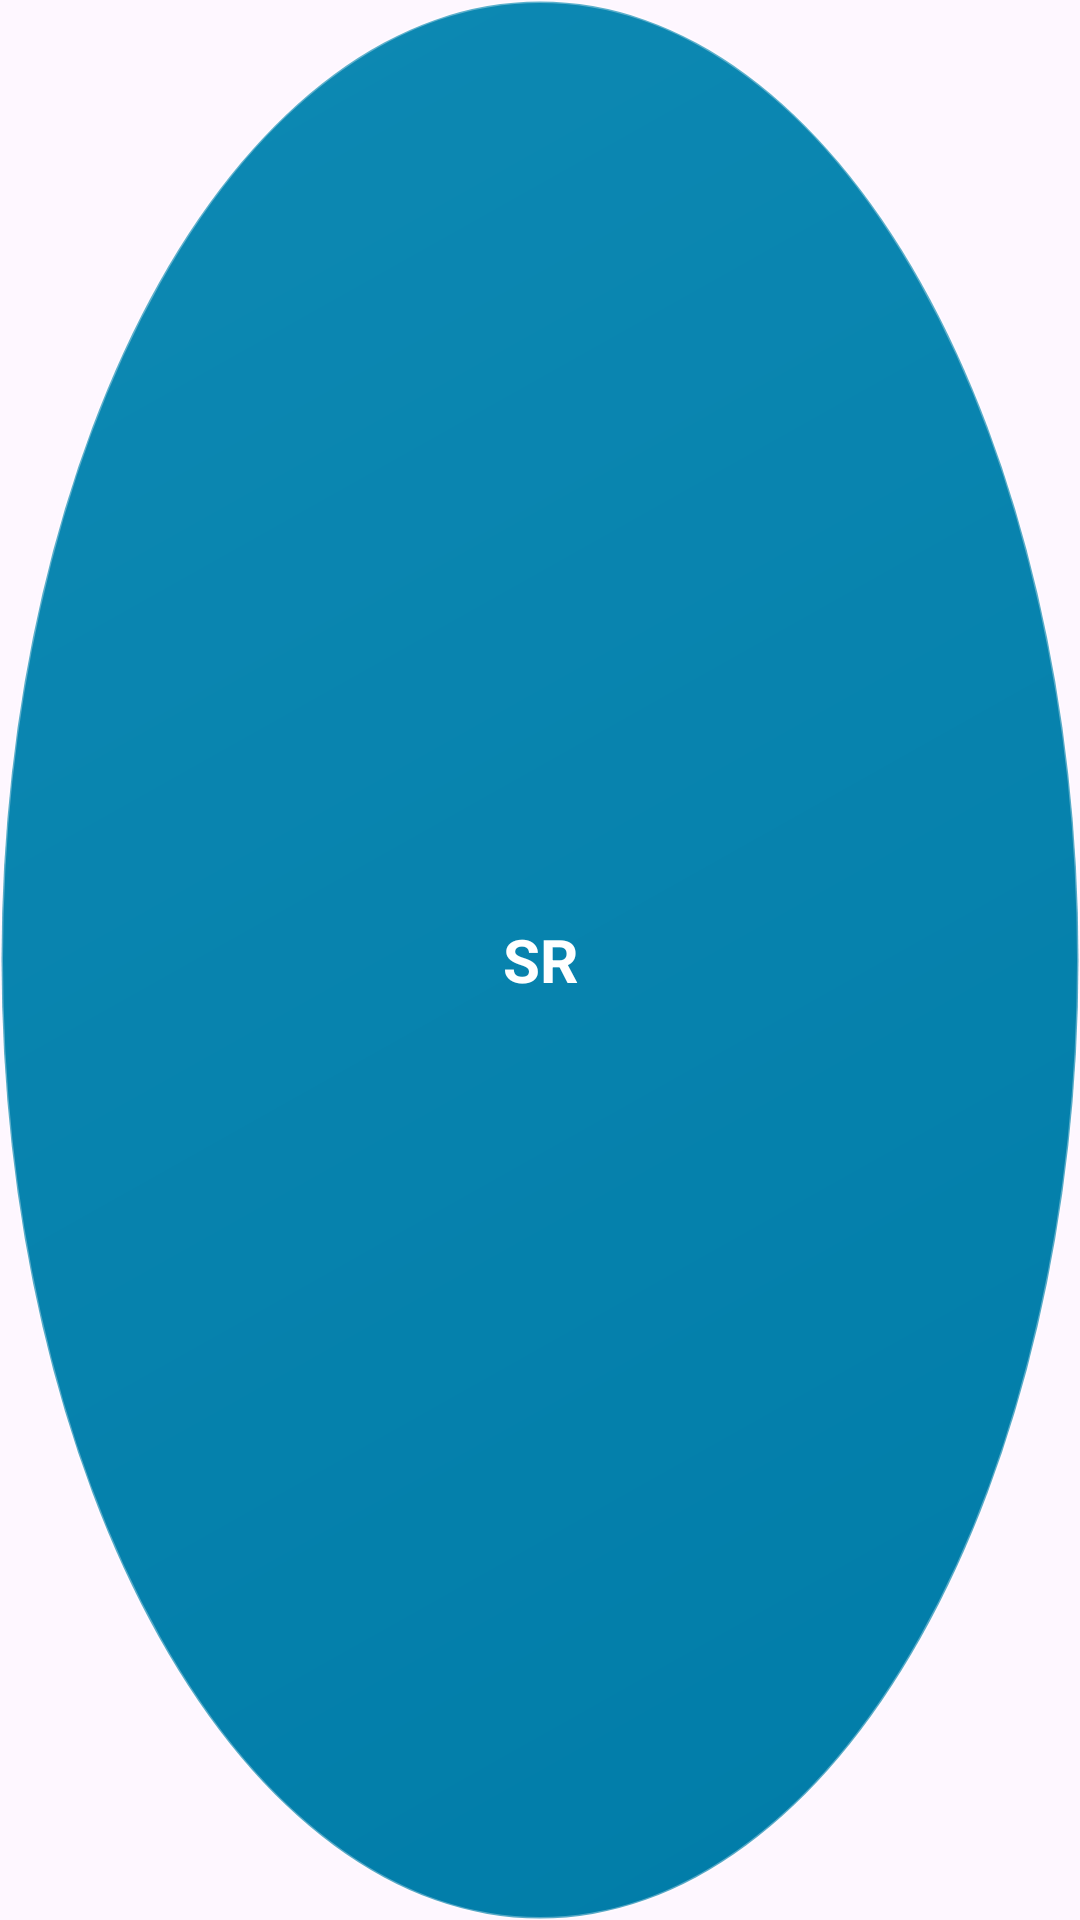

This screen was rendered from an Android layout file. Write that file and the resources it references.
<!-- AndroidManifest.xml: application theme Theme.SumRead -->
<!-- res/layout/overlay_bubble.xml -->
<?xml version="1.0" encoding="utf-8"?>
<FrameLayout xmlns:android="http://schemas.android.com/apk/res/android"
    android:id="@+id/overlayBubbleRoot"
    android:layout_width="68dp"
    android:layout_height="68dp"
    android:background="@drawable/bg_overlay_bubble"
    android:clickable="true"
    android:focusable="true"
    android:padding="14dp">

    <TextView
        android:id="@+id/overlayBubbleLabel"
        android:layout_width="match_parent"
        android:layout_height="match_parent"
        android:gravity="center"
        android:text="SR"
        android:textColor="@android:color/white"
        android:textSize="20sp"
        android:textStyle="bold" />

</FrameLayout>
<!-- resources referenced by this layout -->
<resources>
  <!-- drawable bg_overlay_bubble (drawable) -->
  <?xml version="1.0" encoding="utf-8"?>
  <ripple xmlns:android="http://schemas.android.com/apk/res/android"
      android:color="#40FFFFFF">
      <item>
          <shape android:shape="oval">
              <gradient
                  android:angle="315"
                  android:endColor="#007CA8"
                  android:startColor="#0E89B3" />
              <size android:width="60dp" android:height="60dp" />
              <stroke android:width="1dp" android:color="#55FFFFFF" />
              <padding
                  android:bottom="2dp"
                  android:left="2dp"
                  android:right="2dp"
                  android:top="2dp" />
          </shape>
      </item>
  </ripple>
  <style name="Theme.SumRead" parent="Theme.Material3.DayNight.NoActionBar">
          <item name="android:statusBarColor">@android:color/transparent</item>
          <item name="android:navigationBarColor">@android:color/transparent</item>
          <item name="android:windowLightStatusBar" tools:targetApi="23">true</item>
          <item name="android:windowLightNavigationBar" tools:targetApi="27">true</item>
      </style>
</resources>
